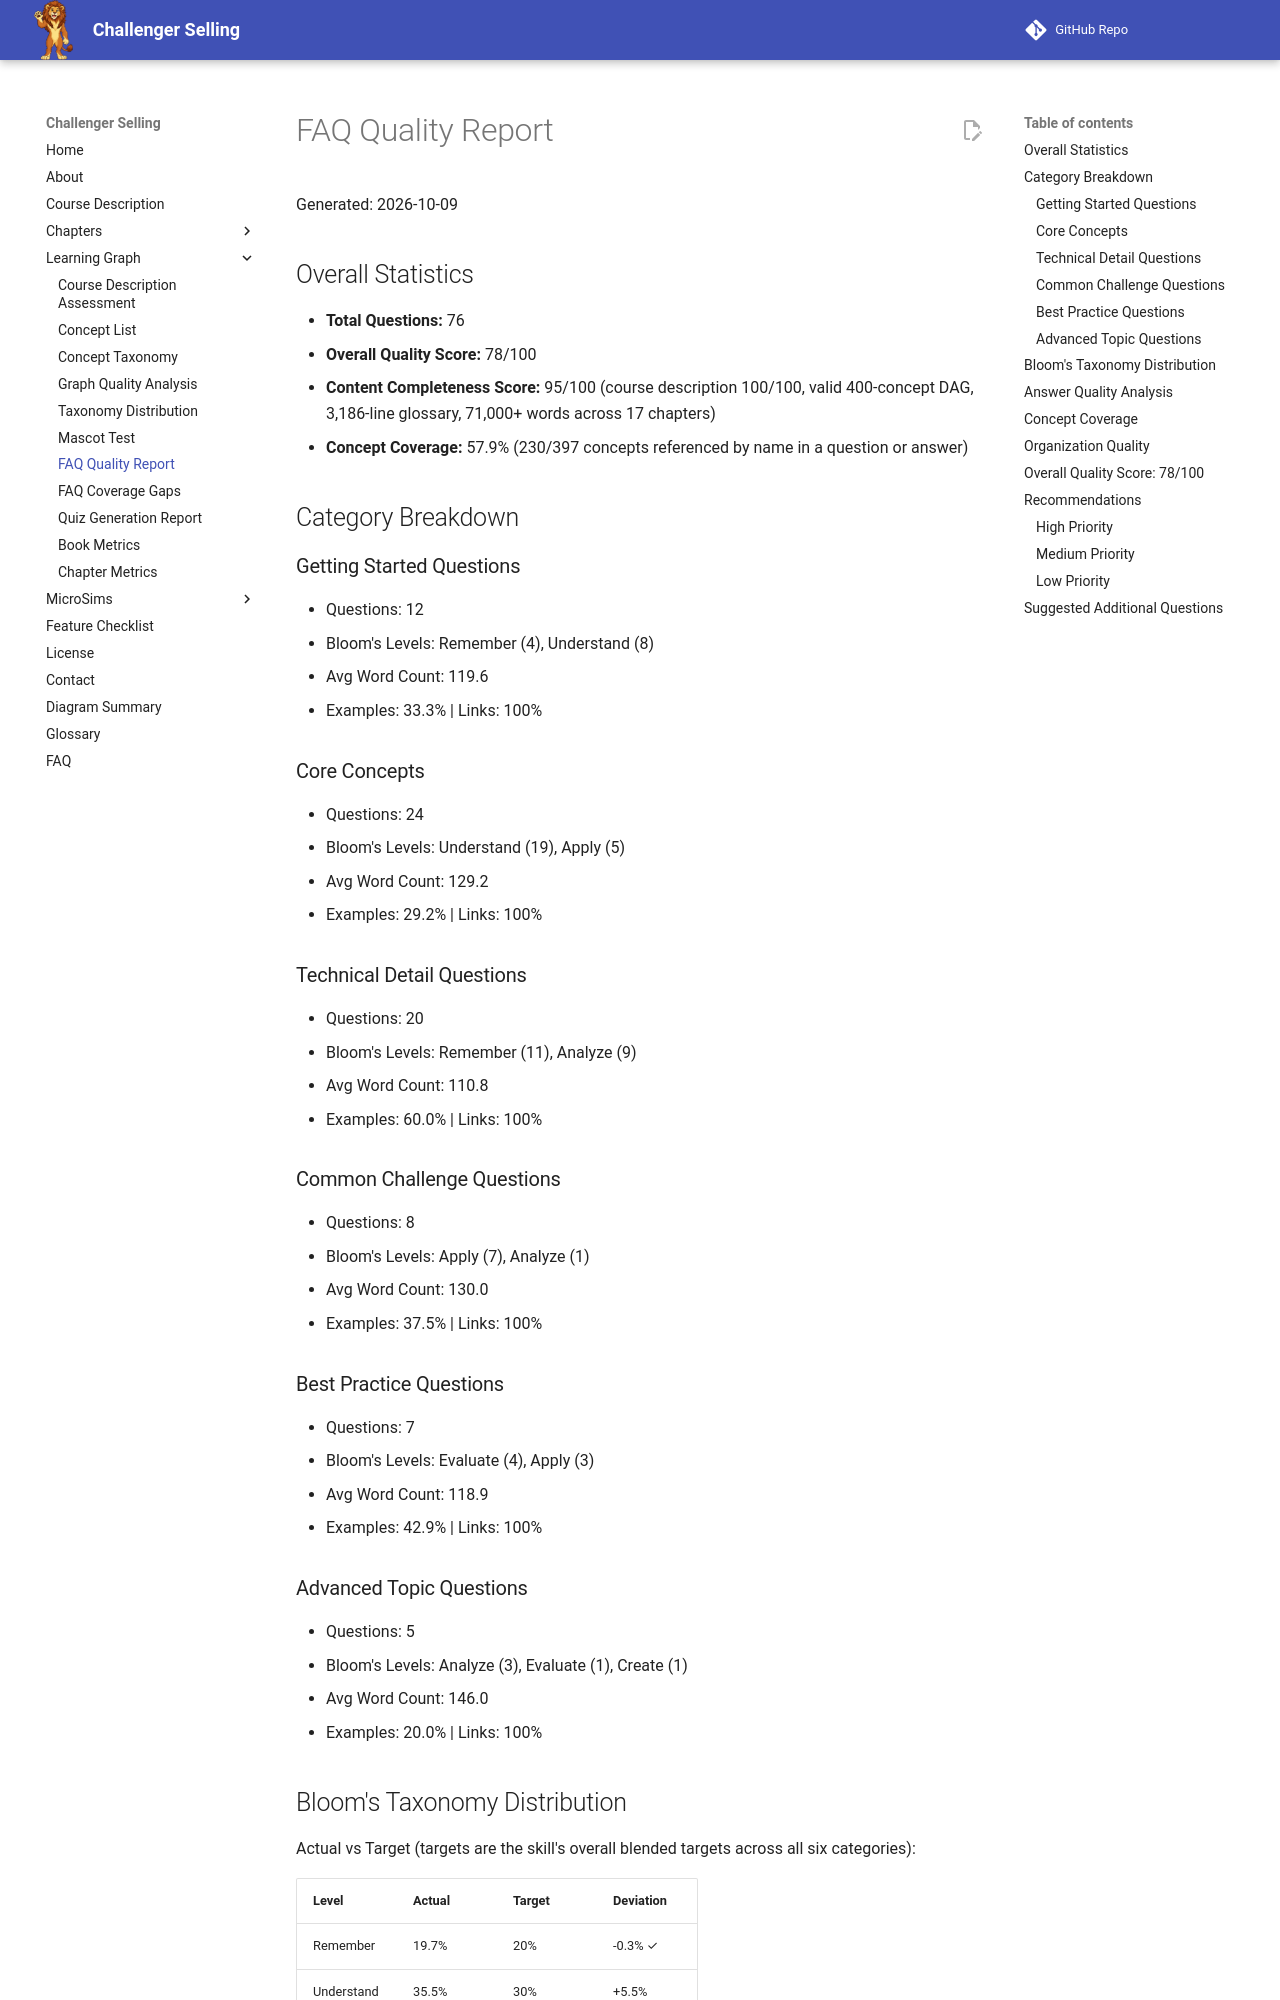

repository: dmccreary/challenger-selling · page: learning-graph/faq-quality-report/index.html · generator: mkdocs

# FAQ Quality Report

Generated: 2026-10-09

## Overall Statistics

- **Total Questions:** 76
- **Overall Quality Score:** 78/100
- **Content Completeness Score:** 95/100 (course description 100/100, valid 400-concept DAG, 3,186-line glossary, 71,000+ words across 17 chapters)
- **Concept Coverage:** 57.9% (230/397 concepts referenced by name in a question or answer)

## Category Breakdown

### Getting Started Questions
- Questions: 12
- Bloom's Levels: Remember (4), Understand (8)
- Avg Word Count: 119.6
- Examples: 33.3% | Links: 100%

### Core Concepts
- Questions: 24
- Bloom's Levels: Understand (19), Apply (5)
- Avg Word Count: 129.2
- Examples: 29.2% | Links: 100%

### Technical Detail Questions
- Questions: 20
- Bloom's Levels: Remember (11), Analyze (9)
- Avg Word Count: 110.8
- Examples: 60.0% | Links: 100%

### Common Challenge Questions
- Questions: 8
- Bloom's Levels: Apply (7), Analyze (1)
- Avg Word Count: 130.0
- Examples: 37.5% | Links: 100%

### Best Practice Questions
- Questions: 7
- Bloom's Levels: Evaluate (4), Apply (3)
- Avg Word Count: 118.9
- Examples: 42.9% | Links: 100%

### Advanced Topic Questions
- Questions: 5
- Bloom's Levels: Analyze (3), Evaluate (1), Create (1)
- Avg Word Count: 146.0
- Examples: 20.0% | Links: 100%

## Bloom's Taxonomy Distribution

Actual vs Target (targets are the skill's overall blended targets across all six categories):

| Level | Actual | Target | Deviation |
|-------|--------|--------|-----------|
| Remember | 19.7% | 20% | -0.3% ✓ |
| Understand | 35.5% | 30% | +5.5% |
| Apply | 19.7% | 25% | -5.3% |
| Analyze | 17.1% | 15% | +2.1% ✓ |
| Evaluate | 6.6% | 7% | -0.4% ✓ |
| Create | 1.3% | 3% | -1.7% ✓ |

Total absolute deviation: 15.3% → **Bloom's Score: 20/25** (falls in the 11–20% deviation band). The main imbalance is a surplus of Understand-level definitional questions relative to Apply-level how-to questions, concentrated in the Core Concepts category. A follow-up pass could convert 4–5 Core Concepts "What is X?" questions into "How do I apply X?" questions to tighten this.
